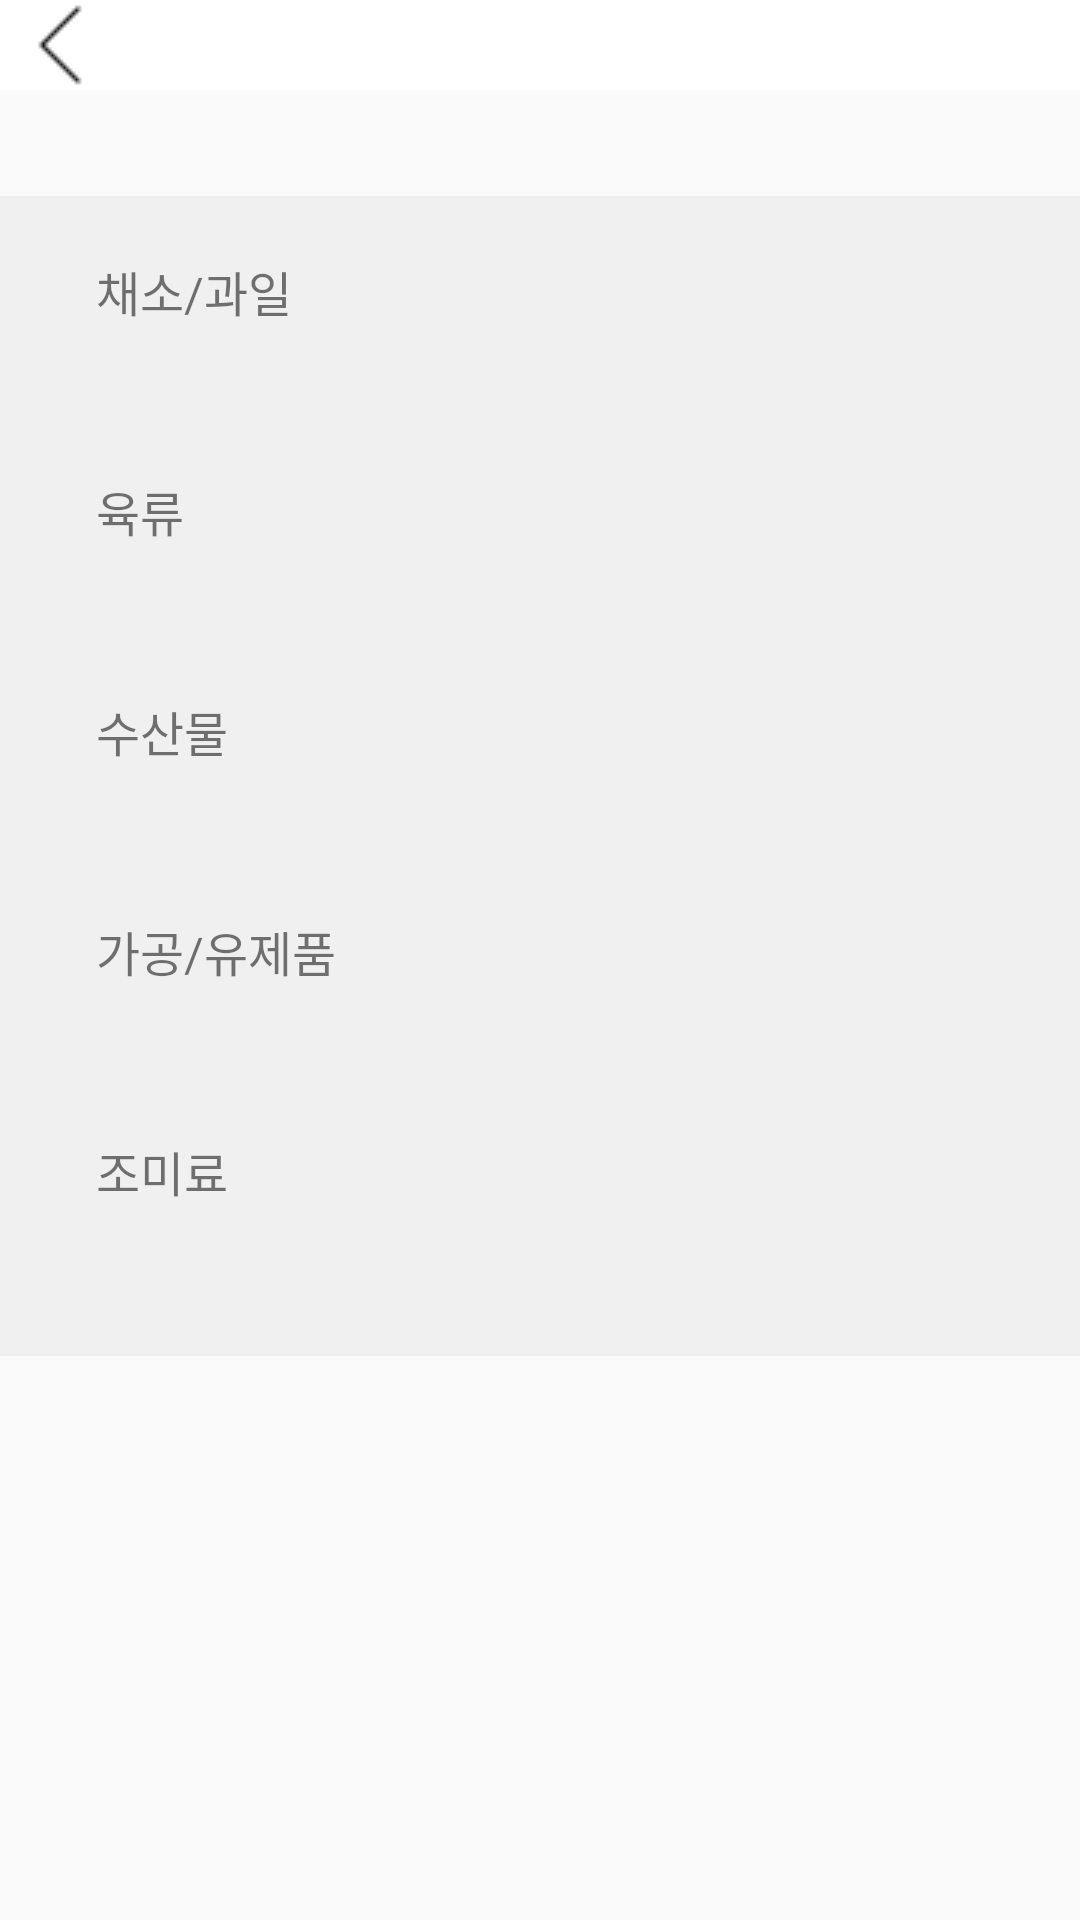

Android layout source for this screen:
<!-- AndroidManifest.xml: application theme AppTheme -->
<!-- res/layout/activity_add.xml -->
<?xml version="1.0" encoding="utf-8"?>
<androidx.constraintlayout.widget.ConstraintLayout xmlns:android="http://schemas.android.com/apk/res/android"
    xmlns:app="http://schemas.android.com/apk/res-auto"
    xmlns:tools="http://schemas.android.com/tools"
    android:layout_width="match_parent"
    android:layout_height="match_parent"
    tools:context=".AddtoRefrigeratorActivity">

    <com.google.android.material.appbar.AppBarLayout
        android:background="#FFFFFF"
        android:id="@+id/appBarLayout2"
        android:layout_width="match_parent"
        android:layout_height="wrap_content"
        android:theme="@style/AppTheme.AppBarOverlay"
        app:layout_constraintEnd_toEndOf="parent"
        app:layout_constraintStart_toStartOf="parent"
        app:layout_constraintTop_toTopOf="parent">

        <androidx.constraintlayout.widget.ConstraintLayout
            android:layout_width="match_parent"
            android:layout_height="wrap_content">

            <ImageButton
                android:id="@+id/btn_goBack"
                android:layout_width="wrap_content"
                android:layout_height="wrap_content"
                android:background="#FFFFFF"
                android:onClick="onClick"
                app:layout_constraintBottom_toBottomOf="parent"
                app:layout_constraintEnd_toEndOf="parent"
                app:layout_constraintHorizontal_bias="0.015"
                app:layout_constraintStart_toStartOf="parent"
                app:layout_constraintTop_toTopOf="parent"
                app:layout_constraintVertical_bias="0.495"
                app:srcCompat="@drawable/back" />


        </androidx.constraintlayout.widget.ConstraintLayout>
    </com.google.android.material.appbar.AppBarLayout>

    <ScrollView
        android:layout_width="wrap_content"
        android:layout_height="wrap_content"
        android:layout_marginTop="50dp"
        android:layout_marginBottom="50dp"
        android:background="#F0F0F0"
        app:layout_constraintBottom_toBottomOf="parent"
        app:layout_constraintEnd_toEndOf="parent"
        app:layout_constraintHorizontal_bias="1.0"
        app:layout_constraintStart_toStartOf="parent"
        app:layout_constraintTop_toTopOf="parent"
        app:layout_constraintVertical_bias="0.1">

        <LinearLayout
            android:layout_width="match_parent"
            android:layout_height="wrap_content"
            android:layout_marginTop="20dp"
            android:orientation="vertical">

            <TextView
                android:id="@+id/fruit"
                android:layout_width="wrap_content"
                android:layout_height="wrap_content"
                android:layout_marginStart="20dp"
                android:layout_weight="1"
                android:text="   채소/과일"
                android:textAppearance="@style/TextAppearance.AppCompat.Small"
                android:textSize="16sp" />

            <GridView
                android:id="@+id/gridView1"
                android:layout_width="wrap_content"
                android:layout_height="wrap_content"
                android:layout_gravity="center"
                android:layout_marginLeft="40dp"
                android:layout_marginTop="20dp"
                android:layout_marginRight="40dp"
                android:layout_marginBottom="30dp"
                android:gravity="center"
                android:numColumns="5" />

            <TextView
                android:id="@+id/meat"
                android:layout_width="wrap_content"
                android:layout_height="wrap_content"
                android:layout_marginStart="20dp"
                android:layout_weight="1"
                android:text="   육류"
                android:textSize="16sp" />

            <GridView
                android:id="@+id/gridView2"
                android:layout_width="wrap_content"
                android:layout_height="wrap_content"
                android:layout_marginLeft="40dp"
                android:layout_marginTop="20dp"
                android:layout_marginRight="40dp"
                android:layout_marginBottom="30dp"
                android:numColumns="5" />


            <TextView
                android:id="@+id/seafood"
                android:layout_width="wrap_content"
                android:layout_height="wrap_content"
                android:layout_marginStart="20dp"
                android:layout_weight="1"
                android:text="   수산물"
                android:textSize="16sp" />

            <GridView
                android:id="@+id/gridView3"
                android:layout_width="wrap_content"
                android:layout_height="wrap_content"
                android:layout_marginLeft="40dp"
                android:layout_marginTop="20dp"
                android:layout_marginRight="40dp"
                android:layout_marginBottom="30dp"
                android:numColumns="5" />

            <TextView
                android:id="@+id/milky"
                android:layout_width="wrap_content"
                android:layout_height="wrap_content"
                android:layout_marginStart="20dp"
                android:layout_weight="1"
                android:text="   가공/유제품"
                android:textSize="16sp" />

            <GridView
                android:id="@+id/gridView4"
                android:layout_width="wrap_content"
                android:layout_height="wrap_content"
                android:layout_marginLeft="40dp"
                android:layout_marginTop="20dp"
                android:layout_marginRight="40dp"
                android:layout_marginBottom="30dp"
                android:numColumns="5" />


            <TextView
                android:id="@+id/seasoning"
                android:layout_width="wrap_content"
                android:layout_height="wrap_content"
                android:layout_marginStart="20dp"
                android:layout_weight="1"
                android:text="   조미료"
                android:textSize="16sp" />

            <GridView
                android:id="@+id/gridView5"
                android:layout_width="wrap_content"
                android:layout_height="wrap_content"
                android:layout_marginLeft="40dp"
                android:layout_marginTop="20dp"
                android:layout_marginRight="40dp"
                android:layout_marginBottom="30dp"
                android:numColumns="5" />
        </LinearLayout>
    </ScrollView>

</androidx.constraintlayout.widget.ConstraintLayout>
<!-- resources referenced by this layout -->
<resources>
  <!-- drawable back: png bitmap (drawable-v24, 353 bytes) -->
  <style name="AppTheme.AppBarOverlay" parent="ThemeOverlay.AppCompat.Dark.ActionBar" />
  <style name="AppTheme" parent="Theme.AppCompat.Light.NoActionBar">
          
          <item name="colorPrimary">@color/colorPrimary</item>
          <item name="colorPrimaryDark">@color/colorPrimaryDark</item>
          <item name="colorAccent">@color/colorAccent</item>
      </style>
  <color name="colorPrimary">#ededed</color>
  <color name="colorPrimaryDark">#e1e1e1</color>
  <color name="colorAccent">#FF4081</color>
</resources>
